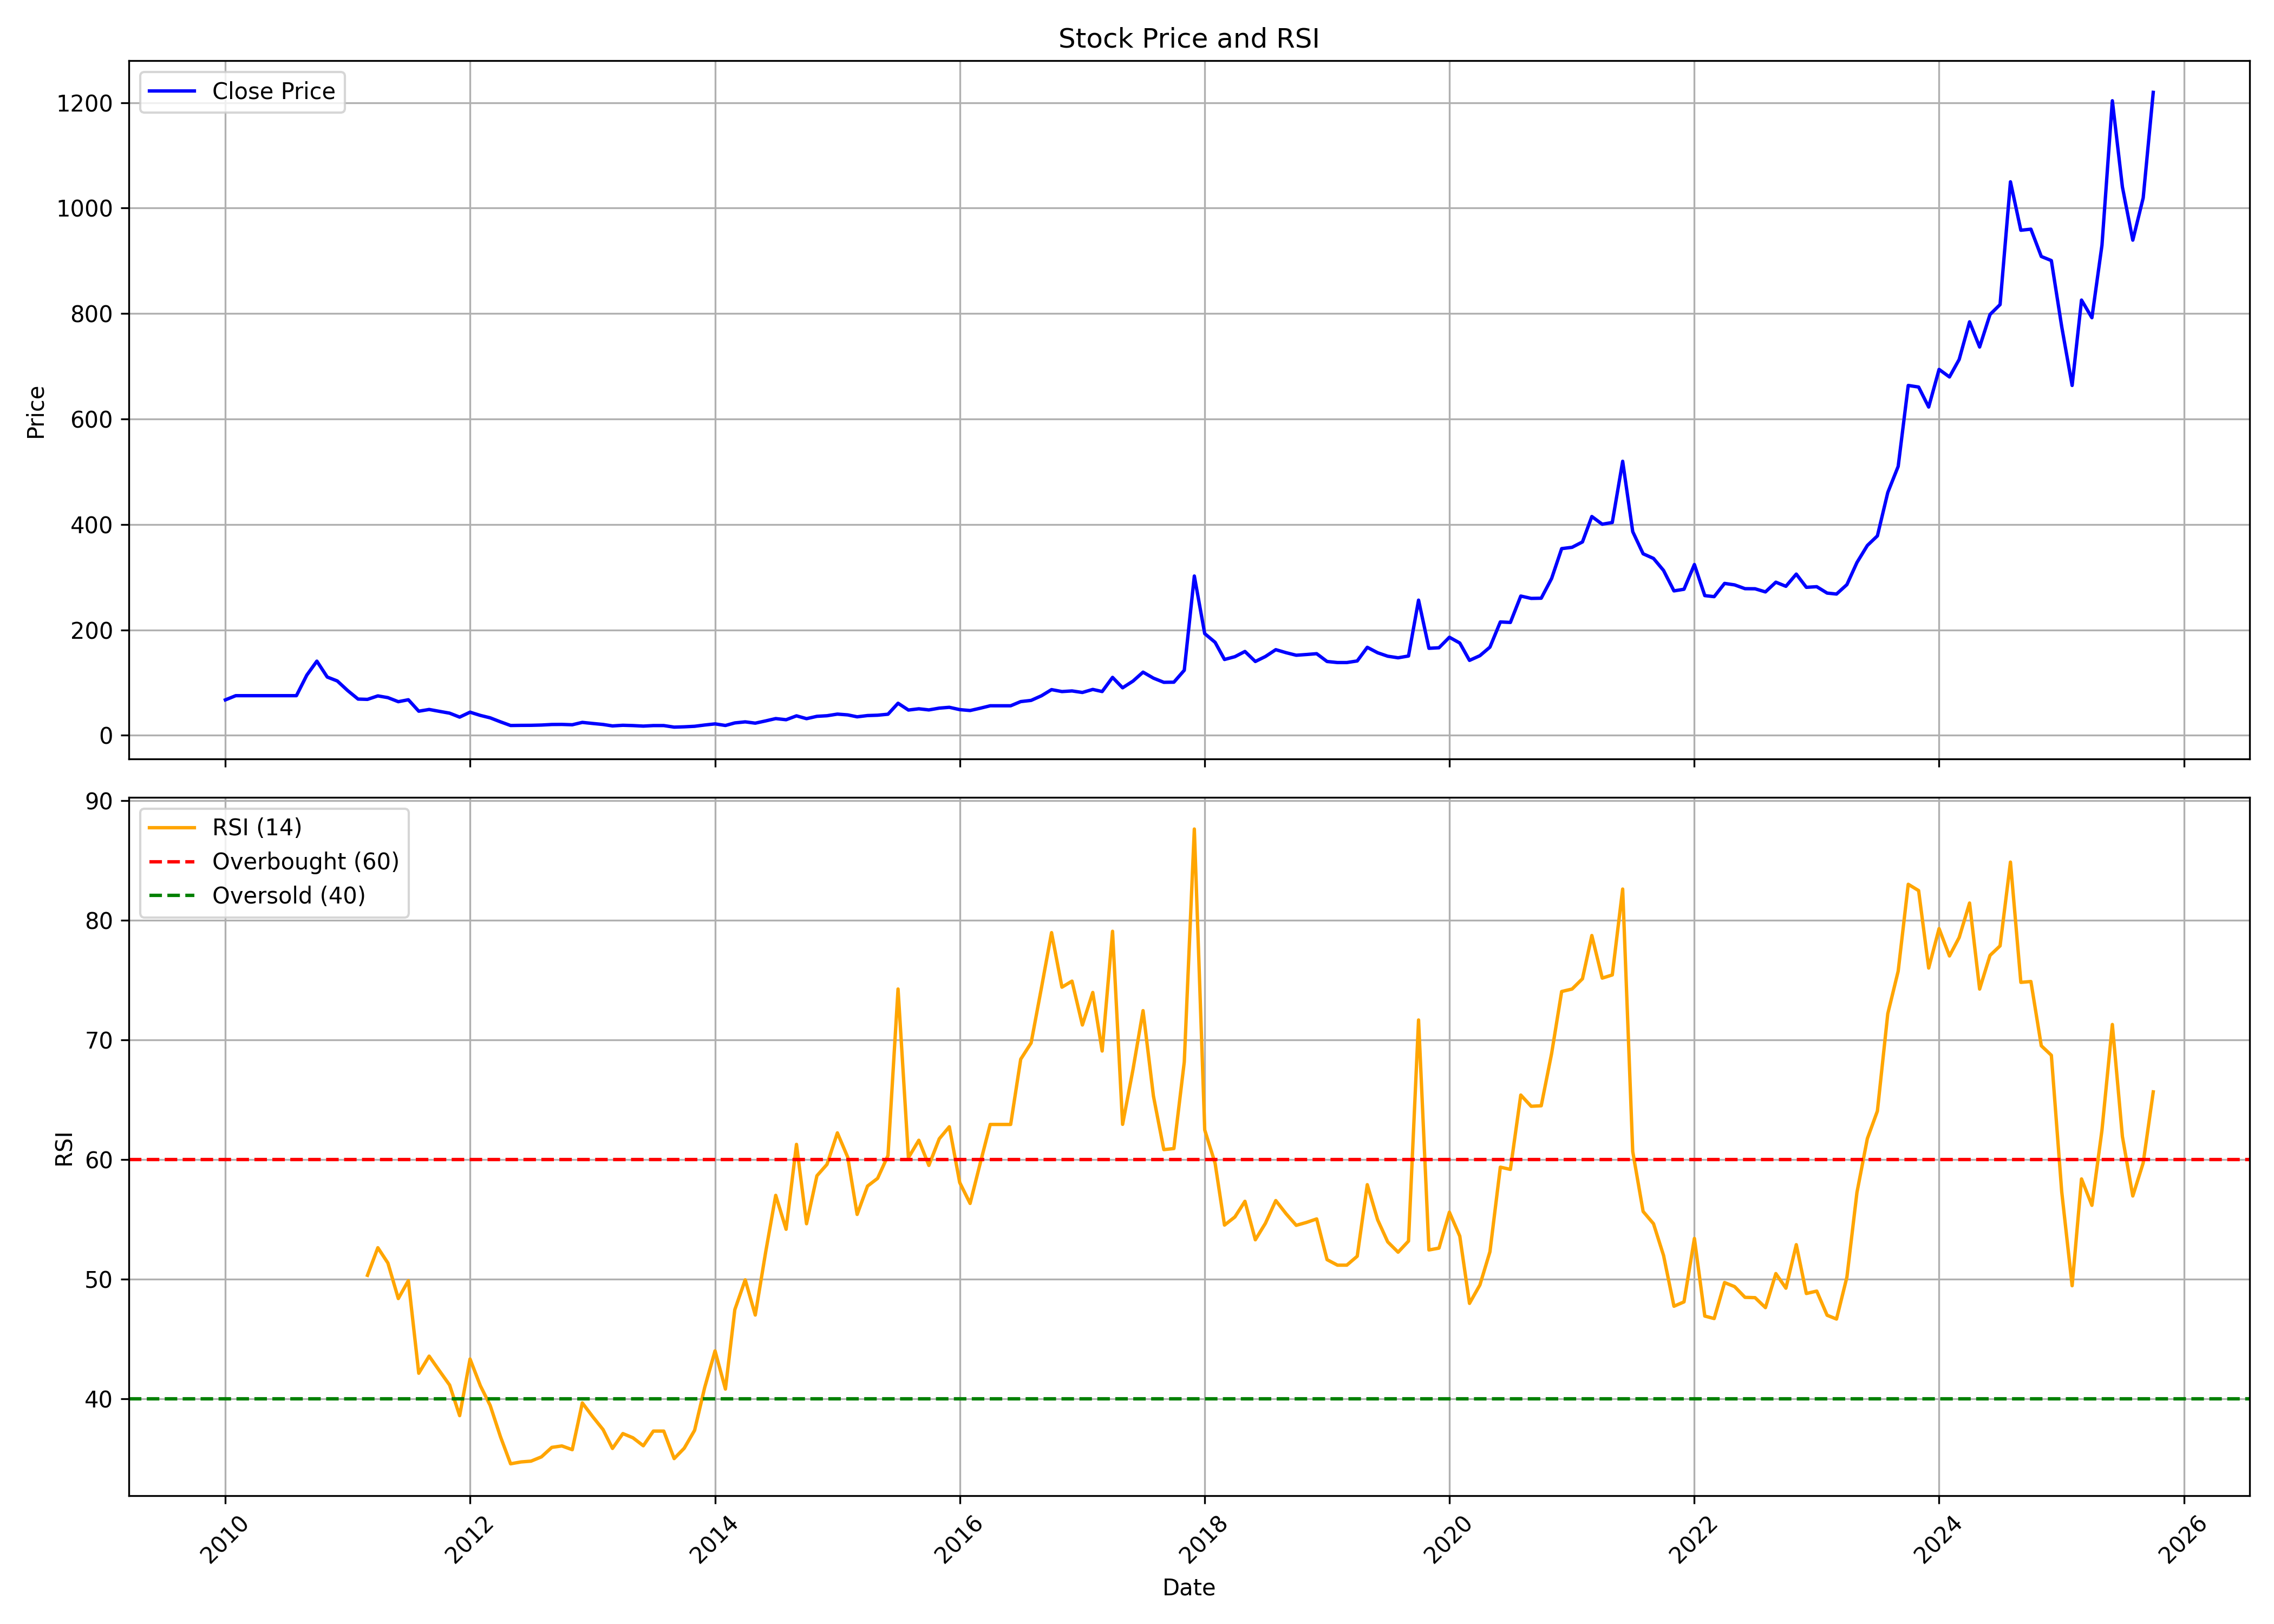

Source data for this figure (header and first rows):
, date, symbol, open, high, low, close, volume, rsi
0, 2010-01-01, WELINV, 67.2, 67.2, 67.2, 67.2, 0, 
1, 2010-02-01, WELINV, 67.2, 75.65, 67.2, 75.15, 6500, 
2, 2010-03-01, WELINV, 75.15, 75.15, 75.15, 75.15, 0, 
3, 2010-04-01, WELINV, 75.15, 75.15, 75.15, 75.15, 0, 
4, 2010-05-01, WELINV, 75.15, 75.15, 75.15, 75.15, 0, 
5, 2010-06-01, WELINV, 75.15, 75.15, 75.15, 75.15, 0, 
6, 2010-07-01, WELINV, 75.15, 75.15, 75.15, 75.15, 0, 
7, 2010-08-01, WELINV, 75.15, 75.15, 75.15, 75.15, 0, 
8, 2010-09-01, WELINV, 75.15, 133.6, 53.0, 114.1, 78934, 
9, 2010-10-01, WELINV, 108.4, 178.2, 108.4, 140.6, 587147, 
10, 2010-11-01, WELINV, 139.1, 164.0, 105.0, 110.5, 43569, 
11, 2010-12-01, WELINV, 109.0, 135.7, 77.6, 103.1, 23949, 
12, 2011-01-01, WELINV, 117.0, 136.1, 76.6, 84.8, 203897, 
13, 2011-02-01, WELINV, 81.0, 88.0, 67.05, 68.7, 12290, 
14, 2011-03-01, WELINV, 69.95, 77.5, 62.8, 68.15, 13132, 50.33
15, 2011-04-01, WELINV, 72.45, 82.05, 68.05, 74.75, 12086, 52.63
16, 2011-05-01, WELINV, 73.0, 86.75, 67.65, 71.45, 19131, 51.35
17, 2011-06-01, WELINV, 72.45, 79.0, 58.75, 63.75, 28903, 48.38
18, 2011-07-01, WELINV, 63.25, 70.0, 58.0, 67.45, 4653, 49.88
19, 2011-08-01, WELINV, 65.0, 67.95, 42.3, 45.7, 13634, 42.14
20, 2011-09-01, WELINV, 45.7, 53.8, 42.15, 49.0, 5471, 43.57
21, 2011-10-01, WELINV, 47.0, 53.5, 42.3, 45.5, 8009, 42.37
22, 2011-11-01, WELINV, 44.05, 49.9, 37.45, 42.0, 3361, 41.15
23, 2011-12-01, WELINV, 40.15, 43.6, 32.3, 34.5, 2820, 38.6
24, 2012-01-01, WELINV, 36.45, 48.95, 32.05, 43.85, 11871, 43.33
25, 2012-02-01, WELINV, 44.9, 50.35, 37.7, 37.7, 13757, 41.08
26, 2012-03-01, WELINV, 38.9, 39.0, 32.35, 33.15, 15446, 39.46
27, 2012-04-01, WELINV, 32.0, 32.75, 24.25, 25.5, 30596, 36.82
28, 2012-05-01, WELINV, 25.5, 27.3, 17.8, 18.6, 86048, 34.57
29, 2012-06-01, WELINV, 17.75, 19.5, 16.0, 18.85, 131574, 34.73
30, 2012-07-01, WELINV, 19.6, 21.8, 17.4, 18.95, 17305, 34.79
31, 2012-08-01, WELINV, 18.0, 21.55, 17.25, 19.45, 50115, 35.15
32, 2012-09-01, WELINV, 18.25, 24.15, 17.7, 20.5, 26255, 35.94
33, 2012-10-01, WELINV, 20.0, 24.0, 19.0, 20.65, 33248, 36.06
34, 2012-11-01, WELINV, 20.5, 25.7, 19.55, 20.0, 882295, 35.75
35, 2012-12-01, WELINV, 21.4, 31.0, 20.7, 24.5, 106916, 39.66
36, 2013-01-01, WELINV, 24.5, 26.6, 20.45, 22.45, 19775, 38.51
37, 2013-02-01, WELINV, 22.6, 27.9, 17.25, 20.55, 53006, 37.43
38, 2013-03-01, WELINV, 23.5, 23.5, 16.5, 17.8, 21959, 35.85
39, 2013-04-01, WELINV, 19.0, 22.2, 16.4, 19.0, 8116, 37.1
40, 2013-05-01, WELINV, 19.0, 20.8, 17.5, 18.45, 15852, 36.75
41, 2013-06-01, WELINV, 17.55, 21.0, 15.4, 17.45, 5124, 36.08
42, 2013-07-01, WELINV, 17.45, 18.45, 15.65, 18.45, 259, 37.3
43, 2013-08-01, WELINV, 18.45, 18.45, 18.45, 18.45, 0, 37.3
44, 2013-09-01, WELINV, 18.45, 18.45, 15.5, 15.5, 4854, 35
45, 2013-10-01, WELINV, 15.5, 16.1, 15.0, 16.1, 629, 35.87
46, 2013-11-01, WELINV, 16.1, 17.9, 15.3, 17.1, 2837, 37.37
47, 2013-12-01, WELINV, 17.1, 19.8, 17.0, 19.5, 2115, 40.93
48, 2014-01-01, WELINV, 19.5, 21.65, 17.3, 21.65, 10440, 44.01
49, 2014-02-01, WELINV, 21.65, 21.65, 18.1, 18.65, 2061, 40.82
50, 2014-03-01, WELINV, 19.55, 28.25, 17.65, 23.5, 18320, 47.45
51, 2014-04-01, WELINV, 22.5, 27.9, 22.05, 25.5, 35841, 49.95
52, 2014-05-01, WELINV, 25.5, 25.5, 22.35, 23.05, 15807, 47.01
53, 2014-06-01, WELINV, 24.0, 30.25, 23.55, 27.3, 20144, 52.26
54, 2014-07-01, WELINV, 27.25, 31.7, 27.05, 31.7, 10023, 57.01
55, 2014-08-01, WELINV, 31.1, 33.7, 27.15, 29.55, 18315, 54.17
56, 2014-09-01, WELINV, 29.1, 40.6, 29.1, 36.9, 23944, 61.27
57, 2014-10-01, WELINV, 38.0, 39.4, 28.3, 31.55, 24358, 54.64
58, 2014-11-01, WELINV, 30.35, 39.75, 30.35, 36.0, 23211, 58.65
59, 2014-12-01, WELINV, 34.0, 40.0, 32.0, 37.1, 30177, 59.6
... 130 more rows
